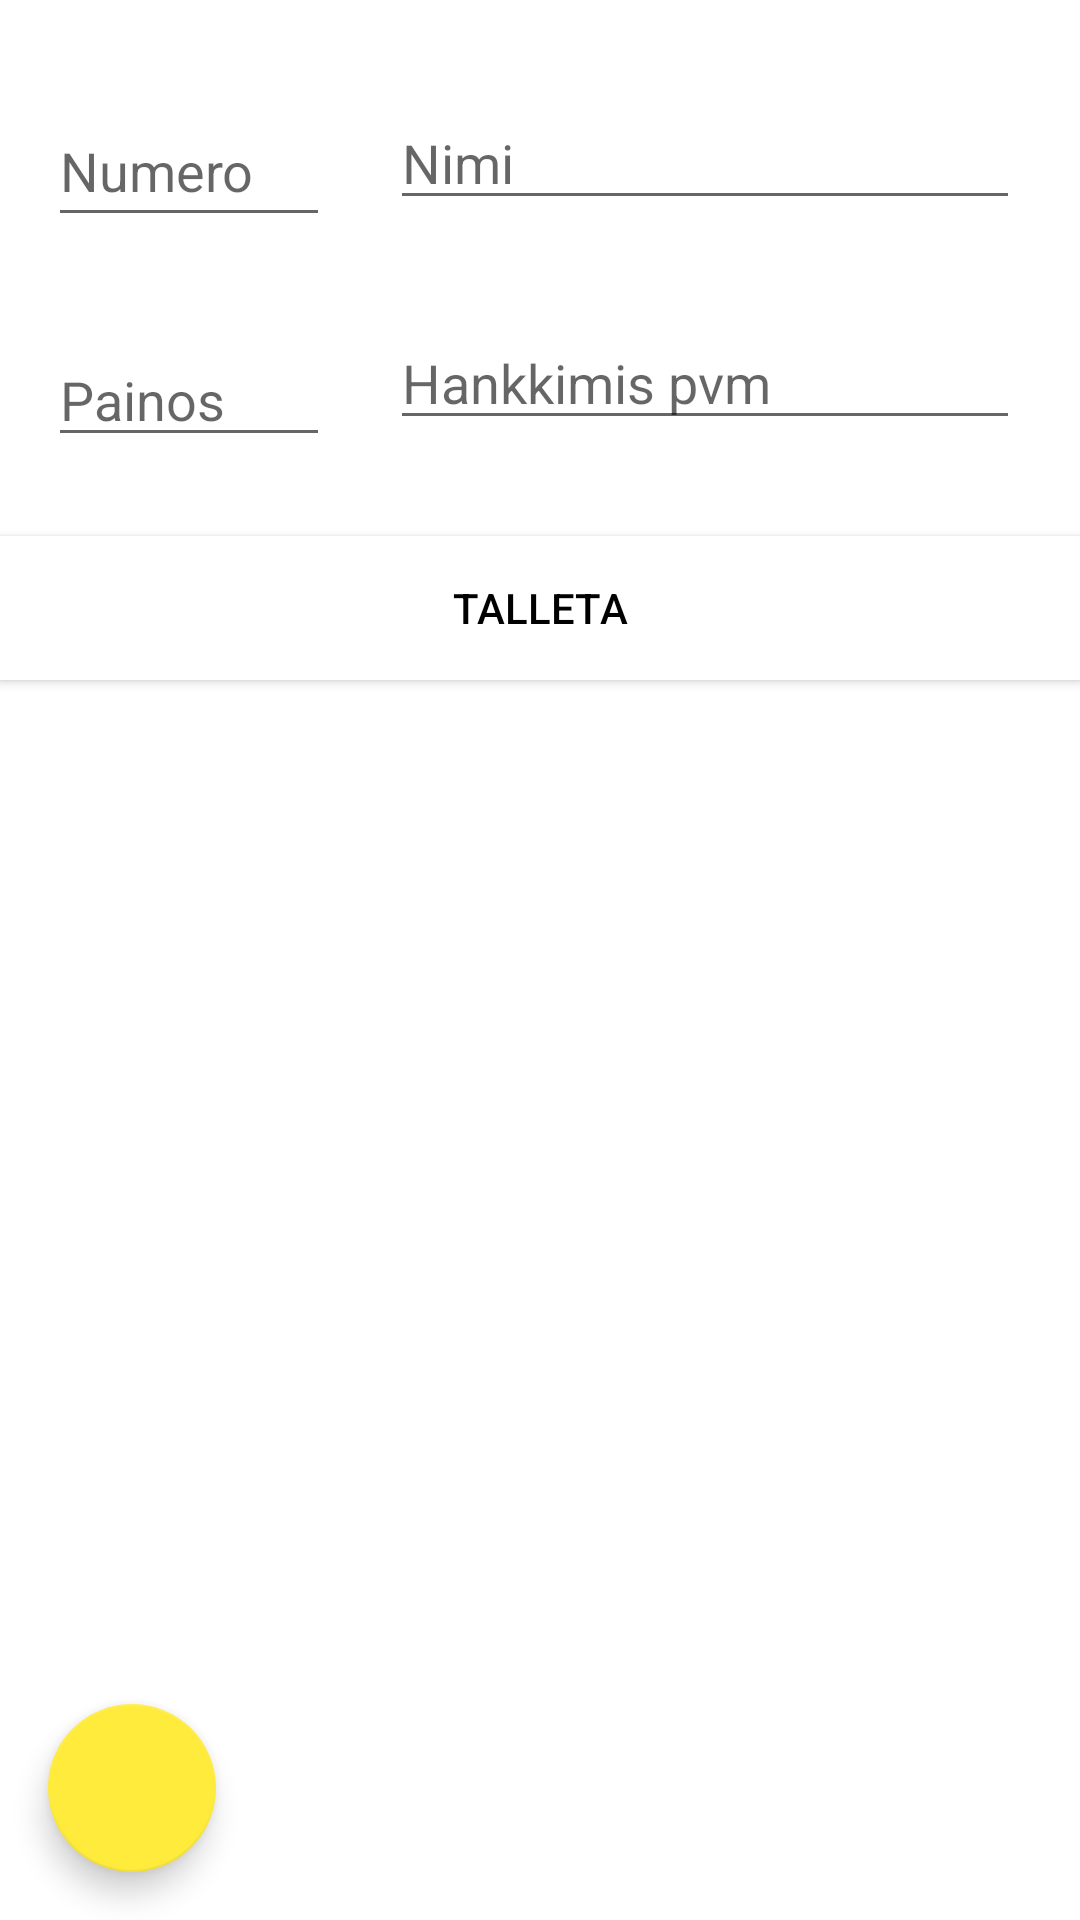

Layout XML and referenced resources for this Android screen:
<!-- AndroidManifest.xml: application theme Theme.Taskukirja_Harjoitus_9_10 -->
<!-- res/layout/activity_new_taskukirja.xml -->
<?xml version="1.0" encoding="utf-8"?>
<androidx.constraintlayout.widget.ConstraintLayout xmlns:android="http://schemas.android.com/apk/res/android"
    xmlns:app="http://schemas.android.com/apk/res-auto"
    xmlns:tools="http://schemas.android.com/tools"
    android:layout_width="match_parent"
    android:layout_height="match_parent"
    tools:context=".NewTaskukirjaActivity">

    <EditText
        android:id="@+id/edit_numero"
        android:layout_width="94dp"
        android:layout_height="47dp"
        android:layout_marginStart="16dp"
        android:layout_marginTop="32dp"
        android:ems="10"
        android:hint="Numero"
        android:inputType="numberSigned"
        app:layout_constraintStart_toStartOf="parent"
        app:layout_constraintTop_toTopOf="parent" />

    <EditText
        android:id="@+id/edit_nimi"
        android:layout_width="wrap_content"
        android:layout_height="wrap_content"
        android:layout_marginTop="32dp"
        android:ems="10"
        android:hint="Nimi"
        android:inputType="textPersonName"
        app:layout_constraintEnd_toEndOf="parent"
        app:layout_constraintStart_toEndOf="@+id/edit_numero"
        app:layout_constraintTop_toTopOf="parent" />

    <EditText
        android:id="@+id/edit_painos"
        android:layout_width="94dp"
        android:layout_height="wrap_content"
        android:layout_marginStart="16dp"
        android:layout_marginTop="32dp"
        android:ems="10"
        android:hint="Painos"
        android:inputType="textPersonName"
        app:layout_constraintEnd_toEndOf="parent"
        app:layout_constraintHorizontal_bias="0.0"
        app:layout_constraintStart_toStartOf="parent"
        app:layout_constraintTop_toBottomOf="@+id/edit_numero" />

    <EditText
        android:id="@+id/edit_saatu"
        android:layout_width="wrap_content"
        android:layout_height="wrap_content"
        android:layout_marginTop="32dp"
        android:ems="10"
        android:hint="Hankkimis pvm"
        android:inputType="textPersonName"
        app:layout_constraintEnd_toEndOf="parent"
        app:layout_constraintStart_toEndOf="@+id/edit_painos"
        app:layout_constraintTop_toBottomOf="@+id/edit_nimi" />

    <Button
        android:id="@+id/button_save"
        android:layout_width="match_parent"
        android:layout_height="wrap_content"

        android:layout_marginTop="32dp"
        android:background="@color/white"
        android:text="Talleta"
        android:textColor="@color/black"
        app:layout_constraintTop_toBottomOf="@+id/edit_saatu"
        tools:layout_editor_absoluteX="0dp" />

    <com.google.android.material.floatingactionbutton.FloatingActionButton
        android:id="@+id/floatingActionButtonPrevious"
        android:layout_width="wrap_content"
        android:layout_height="wrap_content"
        android:layout_marginStart="16dp"
        android:layout_marginBottom="16dp"
        android:clickable="true"
        app:backgroundTint="#FFEB3B"
        app:layout_constraintBottom_toBottomOf="parent"
        app:layout_constraintStart_toStartOf="parent"
        app:srcCompat="@drawable/ic_baseline_arrow_back_24" />


</androidx.constraintlayout.widget.ConstraintLayout>
<!-- resources referenced by this layout -->
<resources>
  <style name="Theme.Taskukirja_Harjoitus_9_10" parent="Theme.MaterialComponents.DayNight.DarkActionBar">
          
          <item name="colorPrimary">@color/purple_500</item>
          <item name="colorPrimaryVariant">@color/purple_700</item>
          <item name="colorOnPrimary">@color/white</item>
          
          <item name="colorSecondary">@color/teal_200</item>
          <item name="colorSecondaryVariant">@color/teal_700</item>
          <item name="colorOnSecondary">@color/black</item>
          
          <item name="android:statusBarColor">?attr/colorPrimaryVariant</item>
          
      </style>
  <!-- not gathered from this repository: default colours our renderer supplied (Android Studio template values) -->
  <color name="purple_500">#FF6200EE</color>
  <color name="purple_700">#FF3700B3</color>
  <color name="teal_200">#FF03DAC5</color>
  <color name="teal_700">#FF018786</color>
  <color name="black">#FF000000</color>
  <color name="white">#FFFFFFFF</color>
</resources>
